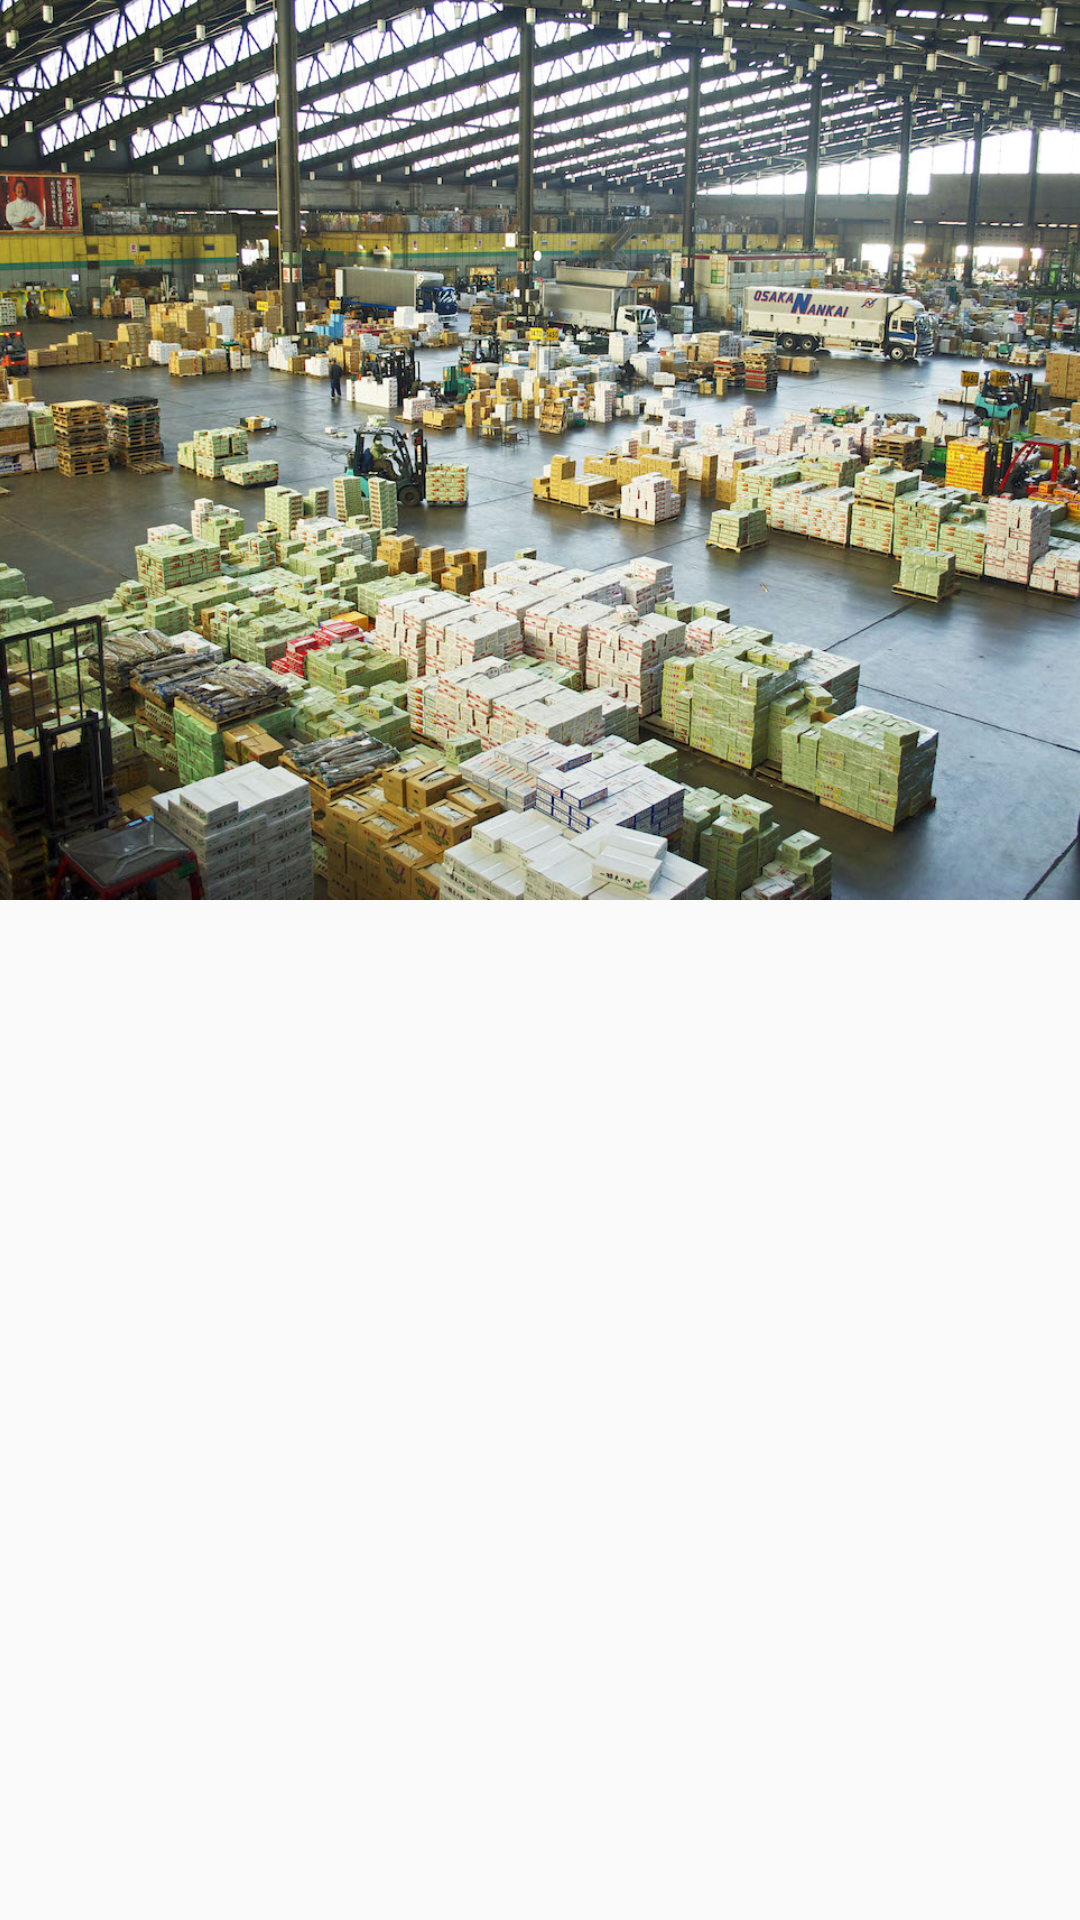

Reconstruct the res/layout file that produces this screen, plus the resources it refers to.
<!-- AndroidManifest.xml: application theme AppTheme -->
<!-- res/layout/activity_main2.xml -->
<?xml version="1.0" encoding="utf-8"?>
<android.support.design.widget.CoordinatorLayout
    xmlns:android="http://schemas.android.com/apk/res/android"
    xmlns:app="http://schemas.android.com/apk/res-auto"
    xmlns:tools="http://schemas.android.com/tools"
    android:id="@+id/activity_main2"
    android:layout_width="match_parent"
    android:layout_height="match_parent"
    android:fitsSystemWindows="true"
    tools:context="com.treasurehunt.retail118.activities.Main2">

    <android.support.design.widget.AppBarLayout
        android:id="@+id/main.appbar"
        android:layout_width="match_parent"
        android:layout_height="300dp"
        android:theme="@style/ThemeOverlay.AppCompat.Dark.ActionBar"
        android:fitsSystemWindows="true"
        >

        <android.support.design.widget.CollapsingToolbarLayout
            android:id="@+id/main.collapsing"
            android:layout_width="match_parent"
            android:layout_height="match_parent"
            app:layout_scrollFlags="scroll|exitUntilCollapsed"
            android:fitsSystemWindows="true"
            app:contentScrim="?attr/colorPrimary"
            app:expandedTitleMarginStart="48dp"
            app:expandedTitleMarginEnd="64dp"
            >

        <ImageView
            android:id="@+id/main.backdrop"
            android:layout_width="match_parent"
            android:layout_height="match_parent"
            android:scaleType="centerCrop"
            android:fitsSystemWindows="true"
            android:src="@drawable/retail1"
            app:layout_collapseMode="parallax"
            />
            <android.support.v7.widget.Toolbar
                android:id="@+id/toolbar"
                android:layout_width="match_parent"
                android:layout_height="?attr/actionBarSize"
                app:popupTheme="@style/ThemeOverlay.AppCompat.Light"
                app:layout_collapseMode="pin"
                />


        </android.support.design.widget.CollapsingToolbarLayout>
    </android.support.design.widget.AppBarLayout>


    <android.support.v4.widget.NestedScrollView
        android:layout_width="match_parent"
        android:layout_height="match_parent"
        app:layout_behavior="@string/appbar_scrolling_view_behavior"
        >

        <RelativeLayout
            android:layout_width="match_parent"
            android:layout_height="match_parent">


            

    <FrameLayout
        android:id="@+id/placeHolder"
        android:layout_width="match_parent"
        android:layout_height="800dp"

        />



        </RelativeLayout>

    </android.support.v4.widget.NestedScrollView>

</android.support.design.widget.CoordinatorLayout>
<!-- resources referenced by this layout -->
<resources>
  <!-- drawable retail1: jpg bitmap (drawable, 490367 bytes) -->
  <!-- drawable retail2: jpg bitmap (drawable, 1047333 bytes) -->
  <!-- drawable retail3: jpg bitmap (drawable, 194952 bytes) -->
  <style name="AppTheme" parent="Theme.AppCompat.Light.DarkActionBar">
          
          <item name="colorPrimary">@color/colorPrimary</item>
          <item name="colorPrimaryDark">@color/colorPrimaryDark</item>
          <item name="colorAccent">@color/colorAccent</item>
          <item name="windowActionBar">false</item>
          <item name="windowNoTitle">true</item>
  
      </style>
  <color name="colorPrimary">#c25975</color>
  <color name="colorPrimaryDark">#E91E63</color>
  <color name="colorAccent">#FF4081</color>
</resources>
